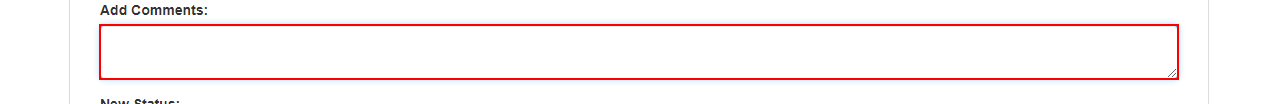
Task: Robotic Enterprise Framework
Workflow: update work item

Step 1: type "["Uploaded with ID " + in_confirmationID]" into the text box

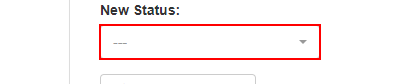
Step 2: click on the button

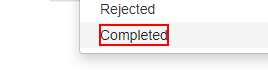
Step 3: click on the element 'Completed'

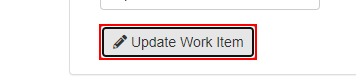
Step 4: click on the button

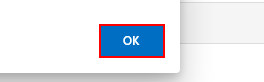
Step 5: click on the push button in window 'ACME System 1 - Pessoal - Microsoft Edge' (msedge.exe)
